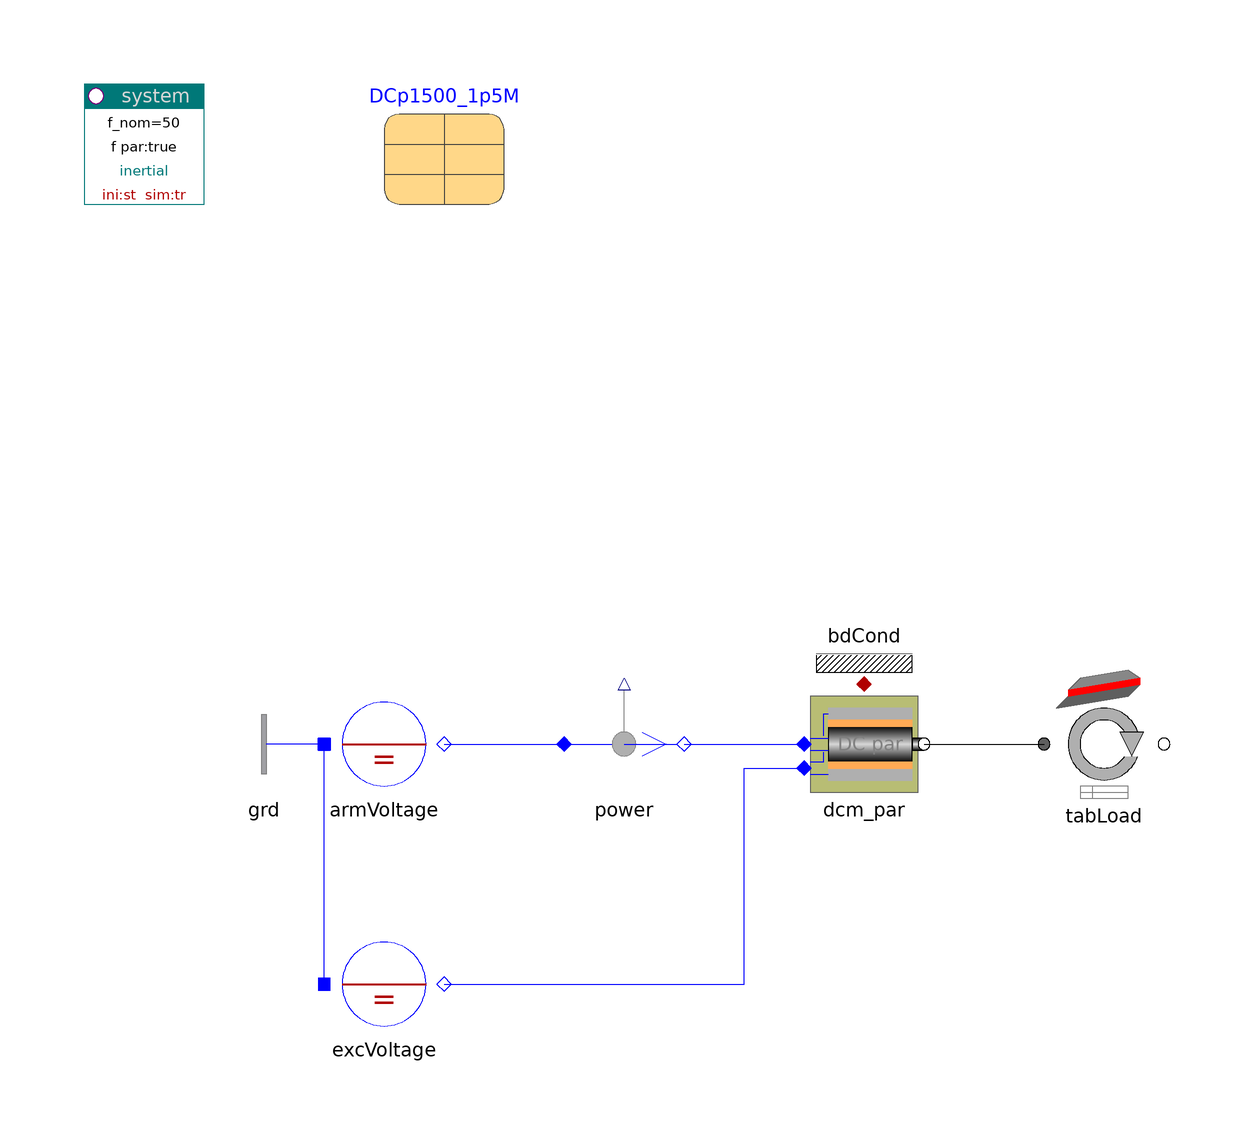

The component connection diagram of the Modelica model below, drawn from its own Placement and Line annotations.

model DCmotor_par "DC motor parallel excited"

    inner PowerSystems.System system(ref="inertial")
    annotation (Placement(transformation(extent={{-100,80},{-80,100}}, rotation=
             0)));
    PowerSystems.AC1ph_DC.Nodes.GroundOne grd annotation (Placement(transformation(
            extent={{-60,-20},{-80,0}}, rotation=0)));
    PowerSystems.AC1ph_DC.Sources.DCvoltage armVoltage(V_nom=1500, scType_par=true)
                                      annotation (Placement(transformation(
            extent={{-60,-20},{-40,0}}, rotation=0)));
    PowerSystems.AC1ph_DC.Sensors.Psensor power      annotation (Placement(
          transformation(extent={{-20,-20},{0,0}}, rotation=0)));
    PowerSystems.AC1ph_DC.Sources.DCvoltage excVoltage(V_nom=1500, scType_par=true)
                                      annotation (Placement(transformation(
            extent={{-60,-60},{-40,-40}}, rotation=0)));
    PowerSystems.AC1ph_DC.Drives.DCMpar dcm_par(
      rotor(J=6.4),
      motor(par=DCp1500_1p5M))             annotation (Placement(transformation(
            extent={{20,-20},{40,0}}, rotation=0)));
    PowerSystems.Common.Thermal.BdCondV bdCond(m=2) annotation (Placement(
          transformation(extent={{20,0},{40,20}}, rotation=0)));
    PowerSystems.Mechanics.Rotation.TabPosSlopeTorque tabLoad(
      r=0.4,
      gRatio=40/17,
      scale=true,
      D=1.5e3,
      tableName="height",
      fileName=TableDir + "hNormProfile.tab",
      colData=3,
      mass=200e3,
      slope_perc=2.5,
      cFrict={50,15})
    annotation (Placement(transformation(extent={{60,-20},{80,0}}, rotation=0)));
    PowerSystems.Examples.Spot.Data.Machines.DCpar1500V_1p5MVA DCp1500_1p5M
      annotation (Placement(transformation(extent={{-60,80},{-20,100}},
            rotation=0)));

  equation
    connect(armVoltage.term, power.term_p) annotation (Line(points={{-40,-10},{
            -20,-10}}, color={0,0,255}));
    connect(power.term_n, dcm_par.term)
      annotation (Line(points={{0,-10},{20,-10}}, color={0,0,255}));
    connect(excVoltage.term, dcm_par.field) annotation (Line(points={{-40,-50},
            {10,-50},{10,-14},{20,-14}}, color={0,0,255}));
    connect(grd.term, armVoltage.neutral) annotation (Line(points={{-60,-10},{
            -60,-10}}, color={0,0,255}));
    connect(excVoltage.neutral, armVoltage.neutral) annotation (Line(points={{
            -60,-50},{-60,-10}}, color={0,0,255}));
    connect(dcm_par.flange, tabLoad.flange_p)
      annotation (Line(points={{40,-10},{60,-10}}, color={0,0,0}));
    connect(dcm_par.heat, bdCond.heat) annotation (Line(points={{30,0},{30,0}},
          color={176,0,0}));
  annotation (
    Window(
        x=0.45,
        y=0.01,
        width=0.44,
        height=0.65),
    Documentation(
            info="<html>
<p>DC machine (parallel-connected) with load (drive along height-profile).</p>
<p><i>See for example:</i>
<pre>
  power.p
  tabLoad.vVehicle
</pre></p>
<p><a href=\"PowerSystems.UsersGuide.Examples\">up users guide</a></p>
</html>"),
    Diagram(coordinateSystem(
          preserveAspectRatio=false,
          extent={{-100,-100},{100,100}},
          grid={2,2}), graphics),
    Icon(coordinateSystem(
          preserveAspectRatio=false,
          extent={{-100,-100},{100,100}},
          grid={2,2}), graphics),
    experiment(StopTime=60),
    experimentSetupOutput);
  end DCmotor_par;